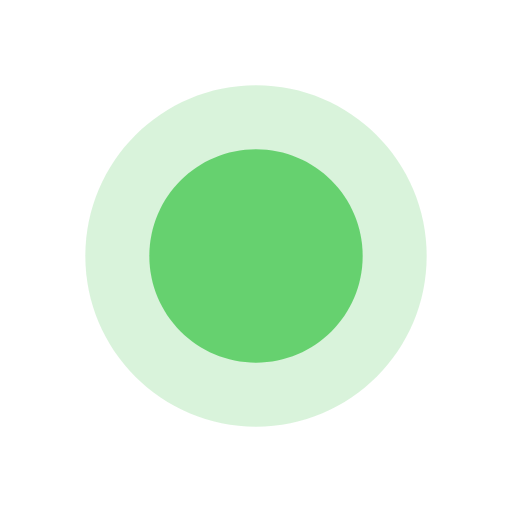
t = 0.00 s
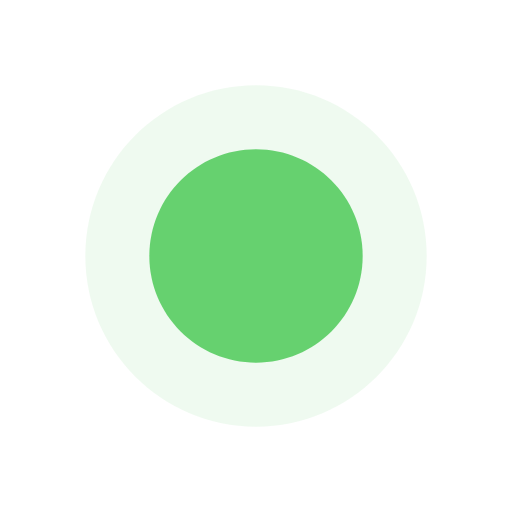
t = 0.51 s
t = 0.99 s: frame unchanged from t = 0.00 s, image omitted
t = 1.49 s: frame unchanged from t = 0.00 s, image omitted
t = 2.00 s: frame unchanged from t = 0.00 s, image omitted
t = 2.50 s: frame unchanged from t = 0.00 s, image omitted

The animated SVG that drew these frames (rendered in a browser with its animation timeline set to each time). Animation: 2 SMIL elements (animate=2); one cycle of 3.00 s, repeats indefinitely.

<svg id="112850521" viewBox="0 0 12 12" xmlns="http://www.w3.org/2000/svg" xmlns:xlink="http://www.w3.org/1999/xlink"><g transform="matrix(1,0,0,1,0,0)"><g id="112850521" opacity="1" style="mix-blend-mode:normal"><g><g><g transform="matrix(1,0,0,1,2,2)"><g id="112850522" opacity="0.5" style="mix-blend-mode:normal"><g><g><path id="112850522_fill_path" d="M8,4c0,2.20914 -1.79086,4 -4,4c-2.20914,0 -4,-1.79086 -4,-4c0,-2.20914 1.79086,-4 4,-4c2.20914,0 4,1.79086 4,4z" fill-rule="nonzero" fill="rgb(102, 209, 111)" fill-opacity="0.5" style="mix-blend-mode:NORMAL"></path></g></g></g></g><g transform="matrix(1,0,0,1,3.5,3.5)"><g id="112850523" opacity="1" style="mix-blend-mode:normal"><g><g><path id="112850523_fill_path" d="M5,2.5c0,1.38071 -1.11929,2.5 -2.5,2.5c-1.38071,0 -2.5,-1.11929 -2.5,-2.5c0,-1.38071 1.11929,-2.5 2.5,-2.5c1.38071,0 2.5,1.11929 2.5,2.5z" fill-rule="nonzero" fill="rgb(102, 209, 111)" fill-opacity="1" style="mix-blend-mode:NORMAL"></path></g></g></g></g></g></g></g></g><animate href="#112850522_fill_path" attributeName="fill" values="rgb(102, 209, 111;rgb(102, 209, 111;rgb(102, 209, 111;rgb(102, 209, 111" dur="3s" repeatCount="indefinite" keyTimes="0;0.17;0.33;1" fill="freeze"></animate><animate href="#112850522_fill_path" attributeName="fill-opacity" values="0.5;0.2;0.5;0.5" dur="3s" repeatCount="indefinite" keyTimes="0;0.17;0.33;1" fill="freeze"></animate></svg>